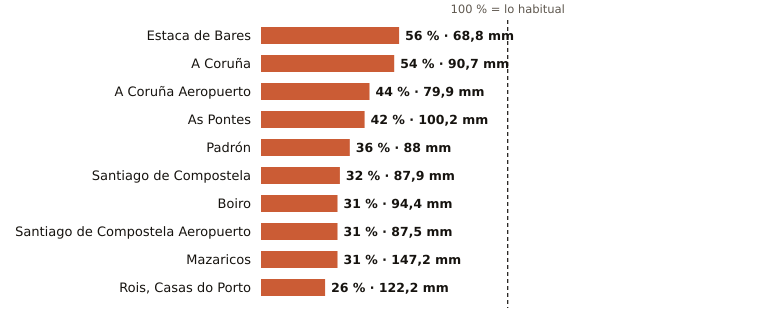

Data behind this chart, as committed beside it:
estacion, provincia, indicativo, mm_otono, referencia_mm, pct, periodo_referencia, hasta, hora
Estaca de Bares, A Coruña, 1351, 68.8, 122.5, 56, 1995-2025, 2026-10-29, 19
A Coruña, A Coruña, 1387, 90.7, 168.4, 54, 1991-2020, 2026-10-29, 19
A Coruña Aeropuerto, A Coruña, 1387E, 79.9, 181.1, 44, 1991-2020, 2026-10-29, 19
As Pontes, A Coruña, 1363X, 100.2, 239.6, 42, 2009-2025, 2026-10-29, 14
Padrón, A Coruña, 1473A, 88.0, 246.4, 36, 1997-2025, 2026-10-29, 19
Santiago de Compostela, A Coruña, 1475X, 87.9, 270.5, 32, 1991-2020, 2026-10-29, 19
Boiro, A Coruña, 1442U, 94.4, 303.2, 31, 1991-2020, 2026-10-29, 18
Santiago de Compostela Aeropuerto, A Coruña, 1428, 87.5, 282.8, 31, 1991-2020, 2026-10-29, 19
Mazaricos, A Coruña, 1406X, 147.2, 469.4, 31, 2007-2025, 2026-10-29, 15
Rois, Casas do Porto, A Coruña, 1476R, 122.2, 471.3, 26, 1991-2020, 2026-10-29, 14
